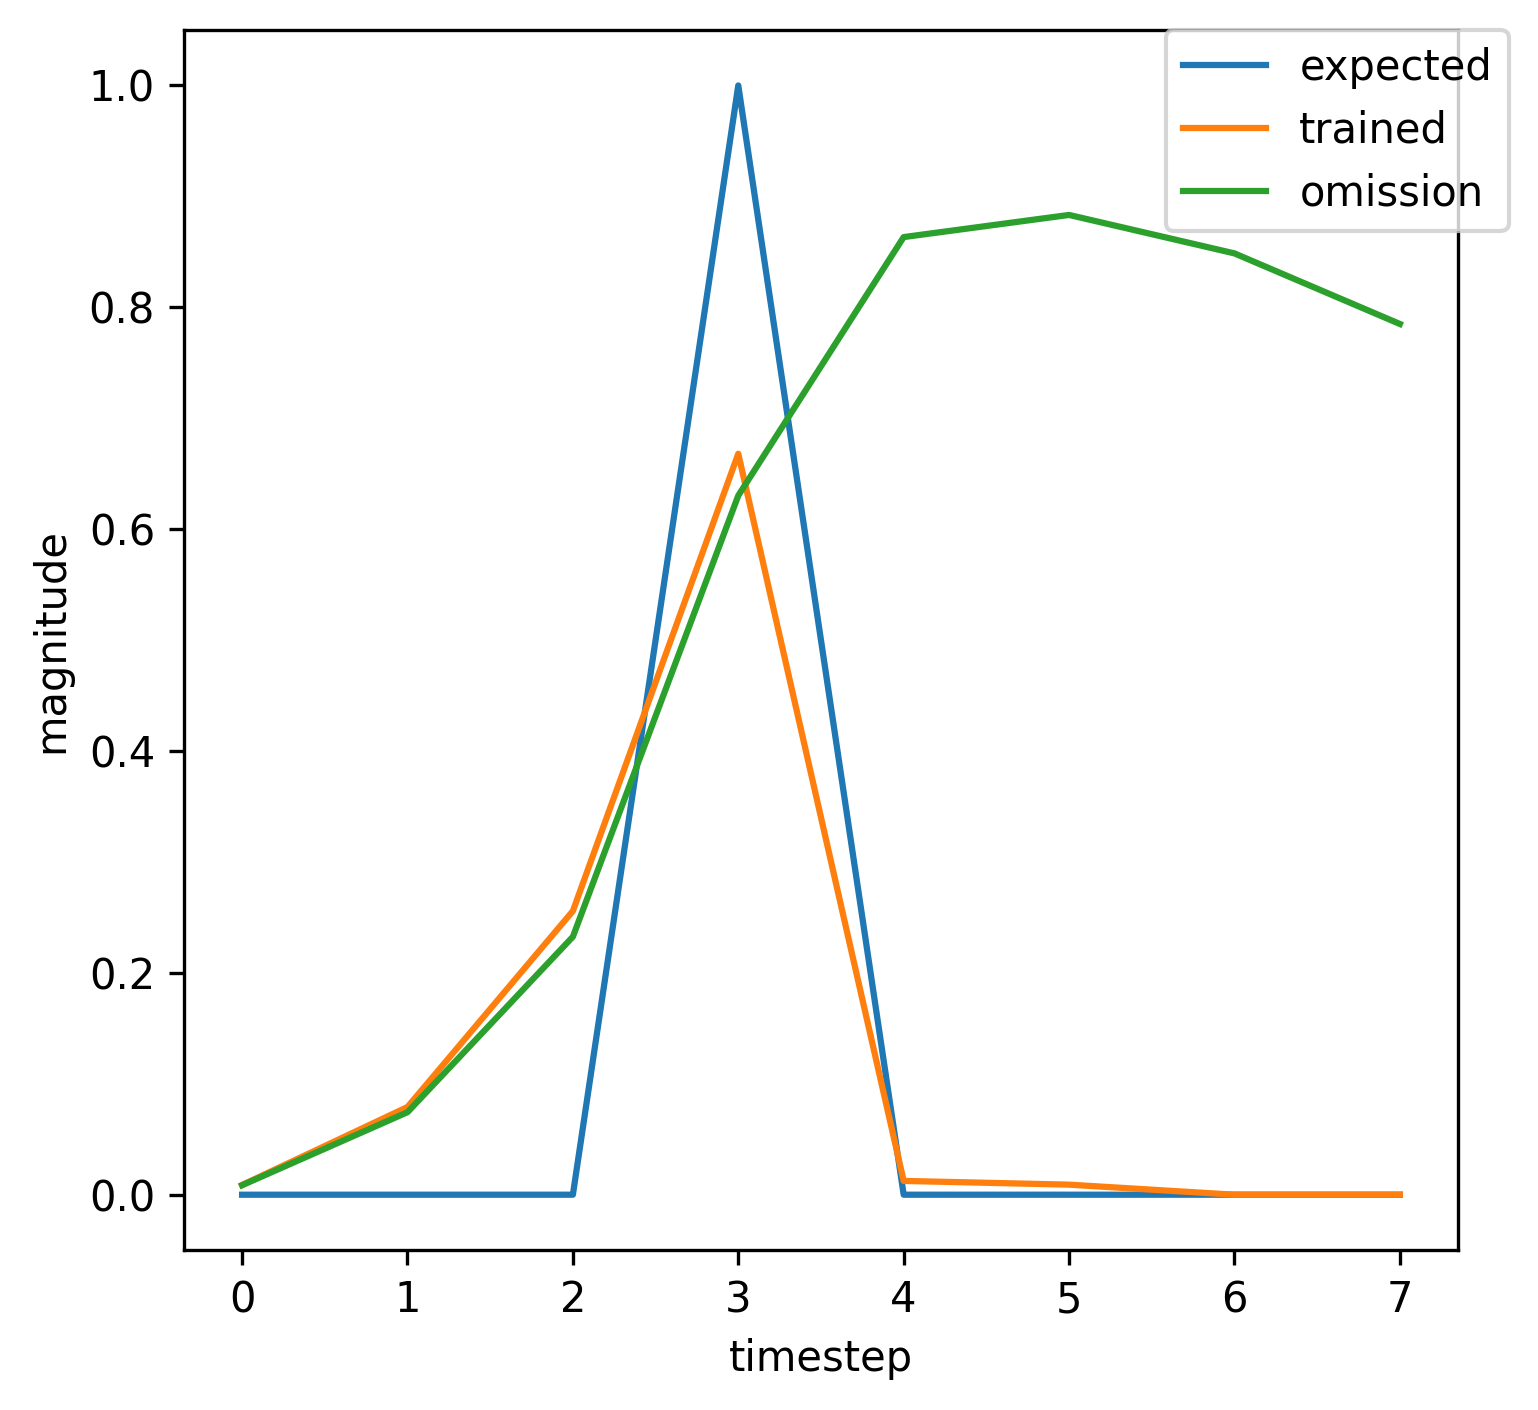

Values plotted in this chart, from the file beside it:
, input, expected_output, network_output
0, 1.0, 0, 0.004424
1, 0.0, 0, 0.0297
2, 0.0, 0, 0.05917
3, 2.0, 1, 0.1362
4, 0.0, 0, 0.005226
5, 0.0, 0, 0.006147
6, 0.0, 0, 0.006863
7, 0.0, 0, 0.007594
8, 1.0, 0, 0.008386
9, 0.0, 0, 0.07569
10, 0.0, 0, 0.2427
11, 2.0, 1, 0.6498
12, 0.0, 0, 0.01211
13, 0.0, 0, 0.009053
14, 0.0, 0, 0.008638
15, 1.0, 0, 0.009198
16, 0.0, 0, 0.08566
17, 0.0, 0, 0.2848
18, 2.0, 1, 0.7057
19, 0.0, 0, 0.01333
20, 0.0, 0, 0.009218
21, 0.0, 0, 0.008502
22, 0.0, 0, 0.008967
23, 1.0, 0, 0.00983
24, 0.0, 0, 0.09511
25, 0.0, 0, 0.3257
26, 2.0, 1, 0.748
27, 0.0, 0, 0.01458
28, 0.0, 0, 0.009418
29, 1.0, 0, 0.008415
30, 0.0, 0, 0.07126
31, 0.0, 0, 0.2177
32, 2.0, 1, 0.6028
33, 0.0, 0, 0.01106
34, 0.0, 0, 0.008708
35, 0.0, 0, 0.008511
36, 0.0, 0, 0.009123
37, 1.0, 0, 0.01005
38, 0.0, 0, 0.0984
39, 0.0, 0, 0.3395
40, 2.0, 1, 0.7599
41, 0.0, 0, 0.01498
42, 0.0, 0, 0.009475
43, 0.0, 0, 0.00838
44, 0.0, 0, 0.008735
45, 1.0, 0, 0.009535
46, 0.0, 0, 0.09092
47, 0.0, 0, 0.308
48, 2.0, 1, 0.7312
49, 0.0, 0, 0.01406
50, 0.0, 0, 0.009344
51, 1.0, 0, 0.008461
52, 0.0, 0, 0.07215
53, 0.0, 0, 0.2218
54, 2.0, 1, 0.6107
55, 0.0, 0, 0.01121
56, 0.0, 0, 0.008744
57, 0.0, 0, 0.008514
58, 0.0, 0, 0.009117
59, 1.0, 0, 0.01004
... 300 more rows
